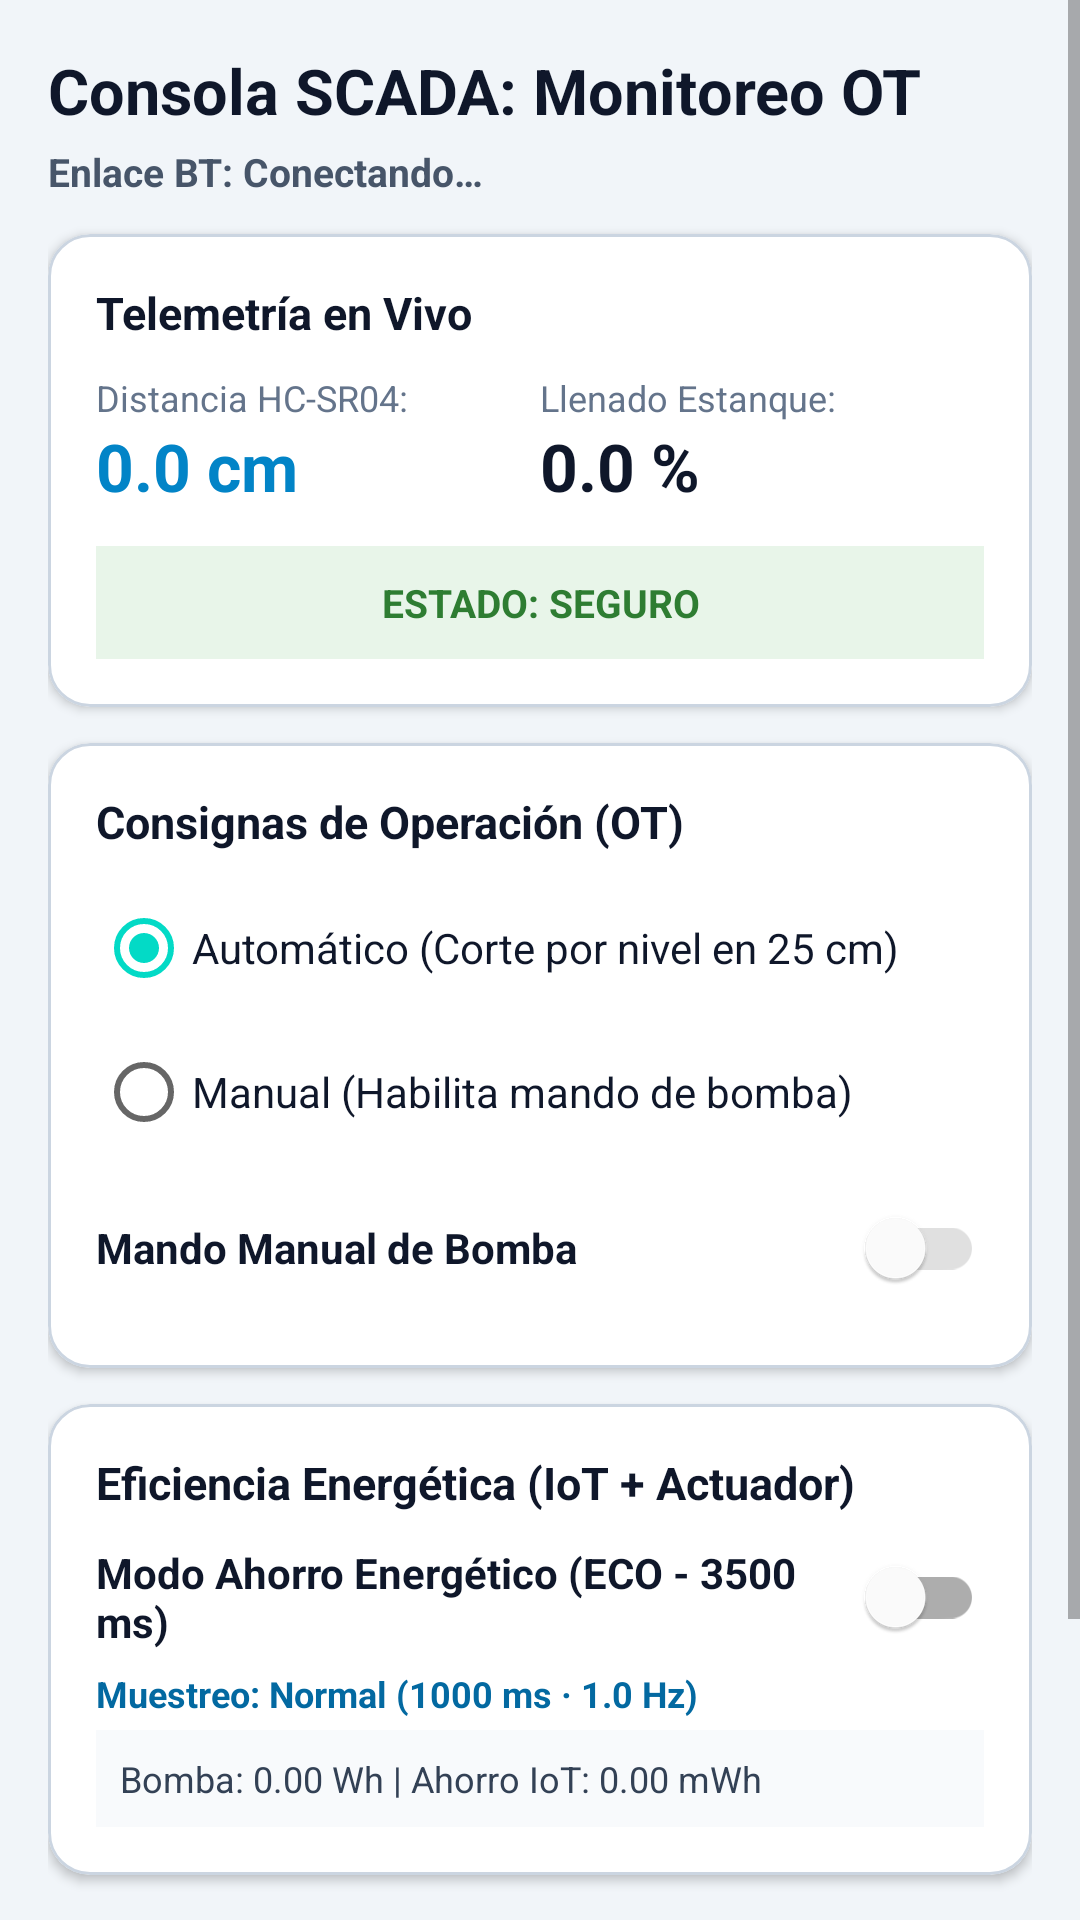

Android layout source for this screen:
<!-- AndroidManifest.xml: application theme Theme.MaterialComponents.DayNight.NoActionBar -->
<!-- res/layout/activity_monitoreo.xml -->
<?xml version="1.0" encoding="utf-8"?>
<ScrollView xmlns:android="http://schemas.android.com/apk/res/android"
    xmlns:app="http://schemas.android.com/apk/res-auto"
    android:layout_width="match_parent"
    android:layout_height="match_parent"
    android:background="#F1F5F9"
    android:fillViewport="true">

    <LinearLayout
        android:layout_width="match_parent"
        android:layout_height="wrap_content"
        android:orientation="vertical"
        android:padding="16dp">

        <TextView
            android:layout_width="wrap_content"
            android:layout_height="wrap_content"
            android:text="@string/scada_titulo"
            android:textColor="#0F172A"
            android:textSize="21sp"
            android:textStyle="bold" />

        <TextView
            android:id="@+id/tvEstadoEnlaceBT"
            android:layout_width="match_parent"
            android:layout_height="wrap_content"
            android:layout_marginTop="4dp"
            android:text="@string/scada_estado_bt"
            android:textColor="#475569"
            android:textSize="13sp"
            android:textStyle="bold" />

        
        <com.google.android.material.card.MaterialCardView
            android:layout_width="match_parent"
            android:layout_height="wrap_content"
            android:layout_marginTop="12dp"
            app:cardBackgroundColor="#FFFFFF"
            app:cardCornerRadius="14dp"
            app:cardElevation="2dp"
            app:strokeColor="#CBD5E1"
            app:strokeWidth="1dp">

            <LinearLayout
                android:layout_width="match_parent"
                android:layout_height="wrap_content"
                android:orientation="vertical"
                android:padding="16dp">

                <TextView
                    android:layout_width="wrap_content"
                    android:layout_height="wrap_content"
                    android:text="@string/scada_telemetria"
                    android:textColor="#0F172A"
                    android:textSize="15sp"
                    android:textStyle="bold" />

                <LinearLayout
                    android:layout_width="match_parent"
                    android:layout_height="wrap_content"
                    android:layout_marginTop="10dp"
                    android:baselineAligned="false"
                    android:orientation="horizontal">

                    <LinearLayout
                        android:layout_width="0dp"
                        android:layout_height="wrap_content"
                        android:layout_weight="1"
                        android:orientation="vertical">

                        <TextView
                            android:layout_width="wrap_content"
                            android:layout_height="wrap_content"
                            android:text="@string/scada_distancia"
                            android:textColor="#64748B"
                            android:textSize="12sp" />

                        <TextView
                            android:id="@+id/tvDistanciaSCADA"
                            android:layout_width="wrap_content"
                            android:layout_height="wrap_content"
                            android:text="@string/scada_distancia_inicial"
                            android:textColor="#0284C7"
                            android:textSize="22sp"
                            android:textStyle="bold" />
                    </LinearLayout>

                    <LinearLayout
                        android:layout_width="0dp"
                        android:layout_height="wrap_content"
                        android:layout_weight="1"
                        android:orientation="vertical">

                        <TextView
                            android:layout_width="wrap_content"
                            android:layout_height="wrap_content"
                            android:text="@string/scada_llenado"
                            android:textColor="#64748B"
                            android:textSize="12sp" />

                        <TextView
                            android:id="@+id/tvPorcentajeSCADA"
                            android:layout_width="wrap_content"
                            android:layout_height="wrap_content"
                            android:text="@string/scada_porcentaje_inicial"
                            android:textColor="#0F172A"
                            android:textSize="22sp"
                            android:textStyle="bold" />
                    </LinearLayout>
                </LinearLayout>

                <TextView
                    android:id="@+id/tvSemaforoAlerta"
                    android:layout_width="match_parent"
                    android:layout_height="wrap_content"
                    android:layout_marginTop="12dp"
                    android:background="#E8F5E9"
                    android:gravity="center"
                    android:padding="10dp"
                    android:text="@string/scada_estado_seguro"
                    android:textColor="#2E7D32"
                    android:textSize="13sp"
                    android:textStyle="bold" />
            </LinearLayout>
        </com.google.android.material.card.MaterialCardView>

        
        <com.google.android.material.card.MaterialCardView
            android:layout_width="match_parent"
            android:layout_height="wrap_content"
            android:layout_marginTop="12dp"
            app:cardBackgroundColor="#FFFFFF"
            app:cardCornerRadius="14dp"
            app:cardElevation="2dp"
            app:strokeColor="#CBD5E1"
            app:strokeWidth="1dp">

            <LinearLayout
                android:layout_width="match_parent"
                android:layout_height="wrap_content"
                android:orientation="vertical"
                android:padding="16dp">

                <TextView
                    android:layout_width="wrap_content"
                    android:layout_height="wrap_content"
                    android:text="@string/scada_consignas"
                    android:textColor="#0F172A"
                    android:textSize="15sp"
                    android:textStyle="bold" />

                <RadioGroup
                    android:id="@+id/rgModosSCADA"
                    android:layout_width="match_parent"
                    android:layout_height="wrap_content"
                    android:layout_marginTop="8dp">

                    <RadioButton
                        android:id="@+id/rbAuto"
                        android:layout_width="match_parent"
                        android:layout_height="wrap_content"
                        android:checked="true"
                        android:text="@string/scada_modo_automatico"
                        android:textColor="#0F172A" />

                    <RadioButton
                        android:id="@+id/rbManual"
                        android:layout_width="match_parent"
                        android:layout_height="wrap_content"
                        android:text="@string/scada_modo_manual"
                        android:textColor="#0F172A" />
                </RadioGroup>

                <com.google.android.material.switchmaterial.SwitchMaterial
                    android:id="@+id/switchMandoManual"
                    android:layout_width="match_parent"
                    android:layout_height="wrap_content"
                    android:layout_marginTop="4dp"
                    android:enabled="false"
                    android:text="@string/scada_mando_manual"
                    android:textColor="#0F172A"
                    android:textStyle="bold" />
            </LinearLayout>
        </com.google.android.material.card.MaterialCardView>

        
        <com.google.android.material.card.MaterialCardView
            android:layout_width="match_parent"
            android:layout_height="wrap_content"
            android:layout_marginTop="12dp"
            app:cardBackgroundColor="#FFFFFF"
            app:cardCornerRadius="14dp"
            app:cardElevation="2dp"
            app:strokeColor="#CBD5E1"
            app:strokeWidth="1dp">

            <LinearLayout
                android:layout_width="match_parent"
                android:layout_height="wrap_content"
                android:orientation="vertical"
                android:padding="16dp">

                <TextView
                    android:layout_width="wrap_content"
                    android:layout_height="wrap_content"
                    android:text="@string/scada_energia_titulo"
                    android:textColor="#0F172A"
                    android:textSize="15sp"
                    android:textStyle="bold" />

                <com.google.android.material.switchmaterial.SwitchMaterial
                    android:id="@+id/switchModoEco"
                    android:layout_width="match_parent"
                    android:layout_height="wrap_content"
                    android:layout_marginTop="4dp"
                    android:text="@string/scada_switch_eco"
                    android:textColor="#0F172A"
                    android:textStyle="bold" />

                <TextView
                    android:id="@+id/tvFrecuenciaTelemetria"
                    android:layout_width="match_parent"
                    android:layout_height="wrap_content"
                    android:text="@string/scada_energia_telemetria_normal"
                    android:textColor="#0369A1"
                    android:textSize="12sp"
                    android:textStyle="bold" />

                <TextView
                    android:id="@+id/tvMetricasEnergia"
                    android:layout_width="match_parent"
                    android:layout_height="wrap_content"
                    android:layout_marginTop="4dp"
                    android:background="#F8FAFC"
                    android:padding="8dp"
                    android:text="@string/scada_energia_consumo_inicial"
                    android:textColor="#334155"
                    android:textSize="12sp" />
            </LinearLayout>
        </com.google.android.material.card.MaterialCardView>

        
        <com.google.android.material.button.MaterialButton
            android:id="@+id/btnParoEmergencia"
            android:layout_width="match_parent"
            android:layout_height="wrap_content"
            android:layout_marginTop="14dp"
            android:text="@string/scada_paro_emergencia"
            app:backgroundTint="#DC2626"
            app:cornerRadius="12dp" />

        <com.google.android.material.button.MaterialButton
            android:id="@+id/btnAbrirHistorial"
            style="@style/Widget.Material3.Button.OutlinedButton"
            android:layout_width="match_parent"
            android:layout_height="wrap_content"
            android:layout_marginTop="8dp"
            android:text="@string/historial_abrir"
            app:cornerRadius="12dp" />

    </LinearLayout>
</ScrollView>
<!-- resources referenced by this layout -->
<resources>
  <string name="historial_abrir">VER HISTORIAL DE ACTIVIDAD</string>
  <string name="scada_consignas">Consignas de Operación (OT)</string>
  <string name="scada_distancia">Distancia HC-SR04:</string>
  <string name="scada_distancia_inicial">0.0 cm</string>
  <string name="scada_energia_consumo_inicial">Bomba: 0.00 Wh  |  Ahorro IoT: 0.00 mWh</string>
  <string name="scada_energia_telemetria_normal">Muestreo: Normal (1000 ms · 1.0 Hz)</string>
  <string name="scada_energia_titulo">Eficiencia Energética (IoT + Actuador)</string>
  <string name="scada_estado_bt">Enlace BT: Conectando…</string>
  <string name="scada_estado_seguro">ESTADO: SEGURO</string>
  <string name="scada_llenado">Llenado Estanque:</string>
  <string name="scada_mando_manual">Mando Manual de Bomba</string>
  <string name="scada_modo_automatico">Automático (Corte por nivel en 25 cm)</string>
  <string name="scada_modo_manual">Manual (Habilita mando de bomba)</string>
  <string name="scada_paro_emergencia">PARO DE EMERGENCIA (E-STOP)</string>
  <string name="scada_porcentaje_inicial">0.0 %</string>
  <string name="scada_switch_eco">Modo Ahorro Energético (ECO - 3500 ms)</string>
  <string name="scada_telemetria">Telemetría en Vivo</string>
  <string name="scada_titulo">Consola SCADA: Monitoreo OT</string>
</resources>
